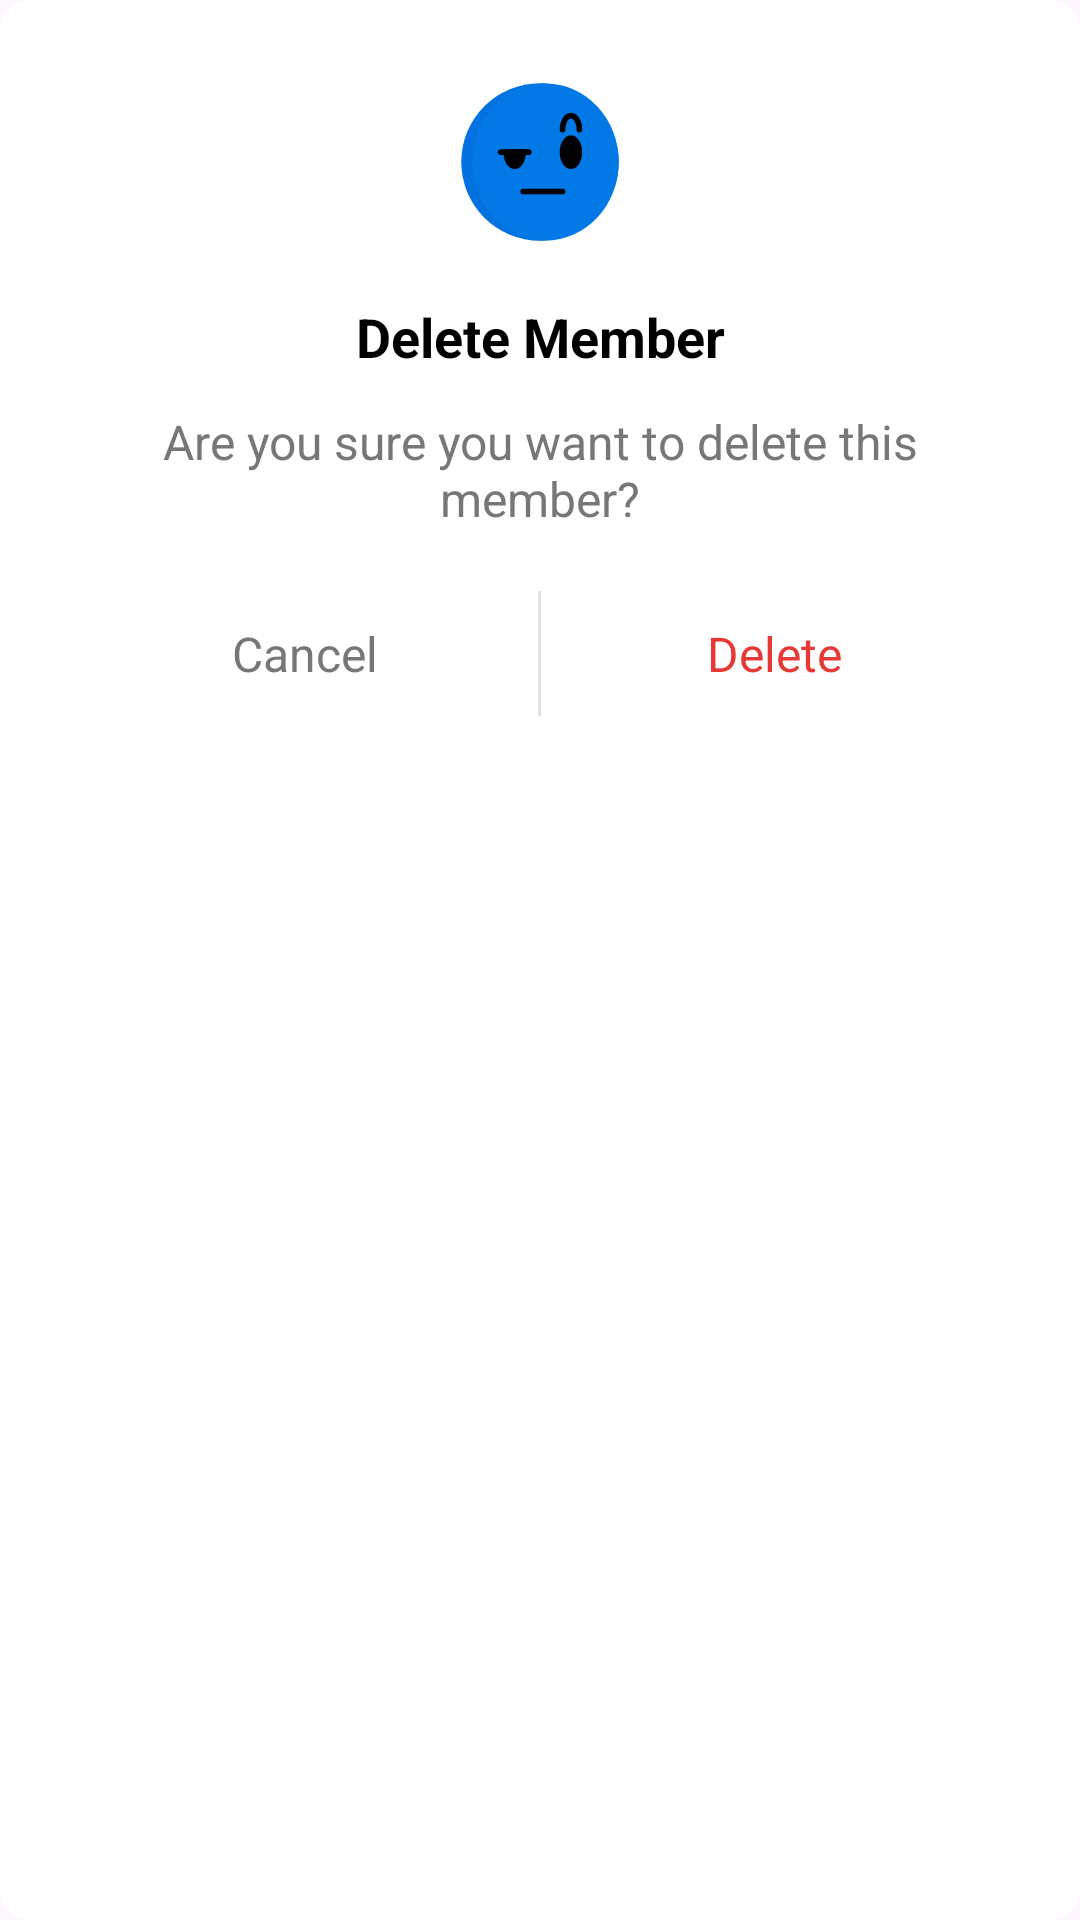

Here is an Android app screen rendered from its layout file. Give the layout XML and the strings, colors and styles it references.
<!-- AndroidManifest.xml: application theme Theme.RiseZoneFitness -->
<!-- res/layout/dialog_delete_confirmation.xml -->
<?xml version="1.0" encoding="utf-8"?>
<LinearLayout xmlns:android="http://schemas.android.com/apk/res/android"
    android:orientation="vertical"
    android:padding="24dp"
    android:layout_width="match_parent"
    android:layout_height="wrap_content"
    android:background="@drawable/dialog_background">

    <ImageView
        android:id="@+id/dialogIcon"
        android:layout_width="60dp"
        android:layout_height="60dp"
        android:layout_marginBottom="16dp"
        android:contentDescription="@string/confirm"
        android:src="@drawable/ic_conf"
        android:layout_gravity="center"/>


    <TextView
        android:id="@+id/tvTitle"
        android:layout_width="match_parent"
        android:layout_height="wrap_content"
        android:text="@string/delete_title"
        android:textSize="18sp"
        android:textStyle="bold"
        android:textAlignment="center"
        android:textColor="@color/black"
        android:layout_marginBottom="12dp" />

    <TextView
        android:layout_width="match_parent"
        android:layout_height="wrap_content"
        android:text="@string/delete_sent"
        android:textColor="@color/second_text_color"
        android:textSize="16sp"
        android:textAlignment="center"
        android:layout_marginBottom="20dp" />

    <LinearLayout
        android:layout_width="match_parent"
        android:layout_height="wrap_content"
        android:orientation="horizontal"
        android:gravity="center">

        <TextView
            android:id="@+id/btnCancel"
            android:layout_width="0dp"
            android:layout_weight="1"
            android:layout_height="wrap_content"
            android:text="@string/log_out_cancel"
            android:textSize="16sp"
            android:gravity="center"
            android:textColor="@color/second_text_color"
            android:padding="10dp"
            android:background="?attr/selectableItemBackground"
            android:clickable="true"
            android:focusable="true" />

        <View
            android:layout_width="1dp"
            android:layout_height="match_parent"
            android:background="#E0E0E0" />

        <TextView
            android:id="@+id/btnDeleteConfirm"
            android:layout_width="0dp"
            android:layout_weight="1"
            android:layout_height="wrap_content"
            android:text="@string/delete"
            android:textSize="16sp"
            android:gravity="center"
            android:textColor="@color/red"
            android:padding="10dp"
            android:background="?attr/selectableItemBackground"
            android:clickable="true"
            android:focusable="true" />
    </LinearLayout>
</LinearLayout>
<!-- resources referenced by this layout -->
<resources>
  <color name="black">#FF000000</color>
  <color name="red">#E53935</color>
  <color name="second_text_color">#777</color>
  <!-- drawable dialog_background (drawable) -->
  <?xml version="1.0" encoding="utf-8"?>
  <shape xmlns:android="http://schemas.android.com/apk/res/android"
      android:shape="rectangle">
      <solid android:color="@android:color/white" />
      <corners android:radius="10dp" />
      <padding
          android:left="16dp"
          android:top="16dp"
          android:right="16dp"
          android:bottom="16dp"/>
  </shape>
  <!-- drawable ic_conf (drawable) -->
  <vector xmlns:android="http://schemas.android.com/apk/res/android"
      android:width="64dp"
      android:height="64dp"
      android:viewportWidth="64"
      android:viewportHeight="64">
    <path
        android:pathData="M60,32a28.02,28.02 0,0 1,-26 27.92c-0.66,0.06 -1.33,0.08 -2,0.08a28,28 0,0 1,0 -56c0.67,0 1.34,0.02 2,0.08A28.02,28.02 0,0 1,60 32Z"
        android:fillColor="#0371e0"/>
    <path
        android:pathData="M8,32a26,27.92 0,1 0,52 0a26,27.92 0,1 0,-52 0z"
        android:fillColor="#0379e7"/>
    <path
        android:pathData="M39,28.5a4,6 0,1 0,8 0a4,6 0,1 0,-8 0z"
        android:fillColor="#000000"/>
    <path
        android:pathData="M46,21.5a1,1 0,0 1,-1 -1c0,-2.29 -1.056,-4 -2,-4s-2,1.71 -2,4a1,1 0,0 1,-2 0c0,-3.364 1.757,-6 4,-6s4,2.636 4,6a1,1 0,0 1,-1 1Z"
        android:fillColor="#000000"/>
    <path
        android:pathData="M27,27.5v1a8.141,8.141 0,0 1,-0.06 1c-0.3,2.87 -1.93,5 -3.94,5s-3.64,-2.13 -3.94,-5a8.141,8.141 0,0 1,-0.06 -1v-1Z"
        android:fillColor="#000000"/>
    <path
        android:pathData="M29,28.5a1,1 0,0 1,-1 1H18a1,1 0,0 1,0 -2h10a1,1 0,0 1,1 1Z"
        android:fillColor="#000000"/>
    <path
        android:pathData="M40,43.5H26a1,1 0,0 1,0 -2h14a1,1 0,0 1,0 2Z"
        android:fillColor="#000000"/>
  </vector>
  <string name="confirm">Confirm</string>
  <string name="delete">Delete</string>
  <string name="delete_sent">Are you sure you want to delete this member?</string>
  <string name="delete_title">Delete Member</string>
  <string name="log_out_cancel">Cancel</string>
  <style name="Theme.RiseZoneFitness" parent="Base.Theme.RiseZoneFitness" />
  <style name="Base.Theme.RiseZoneFitness" parent="Theme.Material3.DayNight.NoActionBar">
          <item name="colorPrimary">@color/primary_color</item>
      </style>
  <color name="primary_color">#0379E7</color>
</resources>
